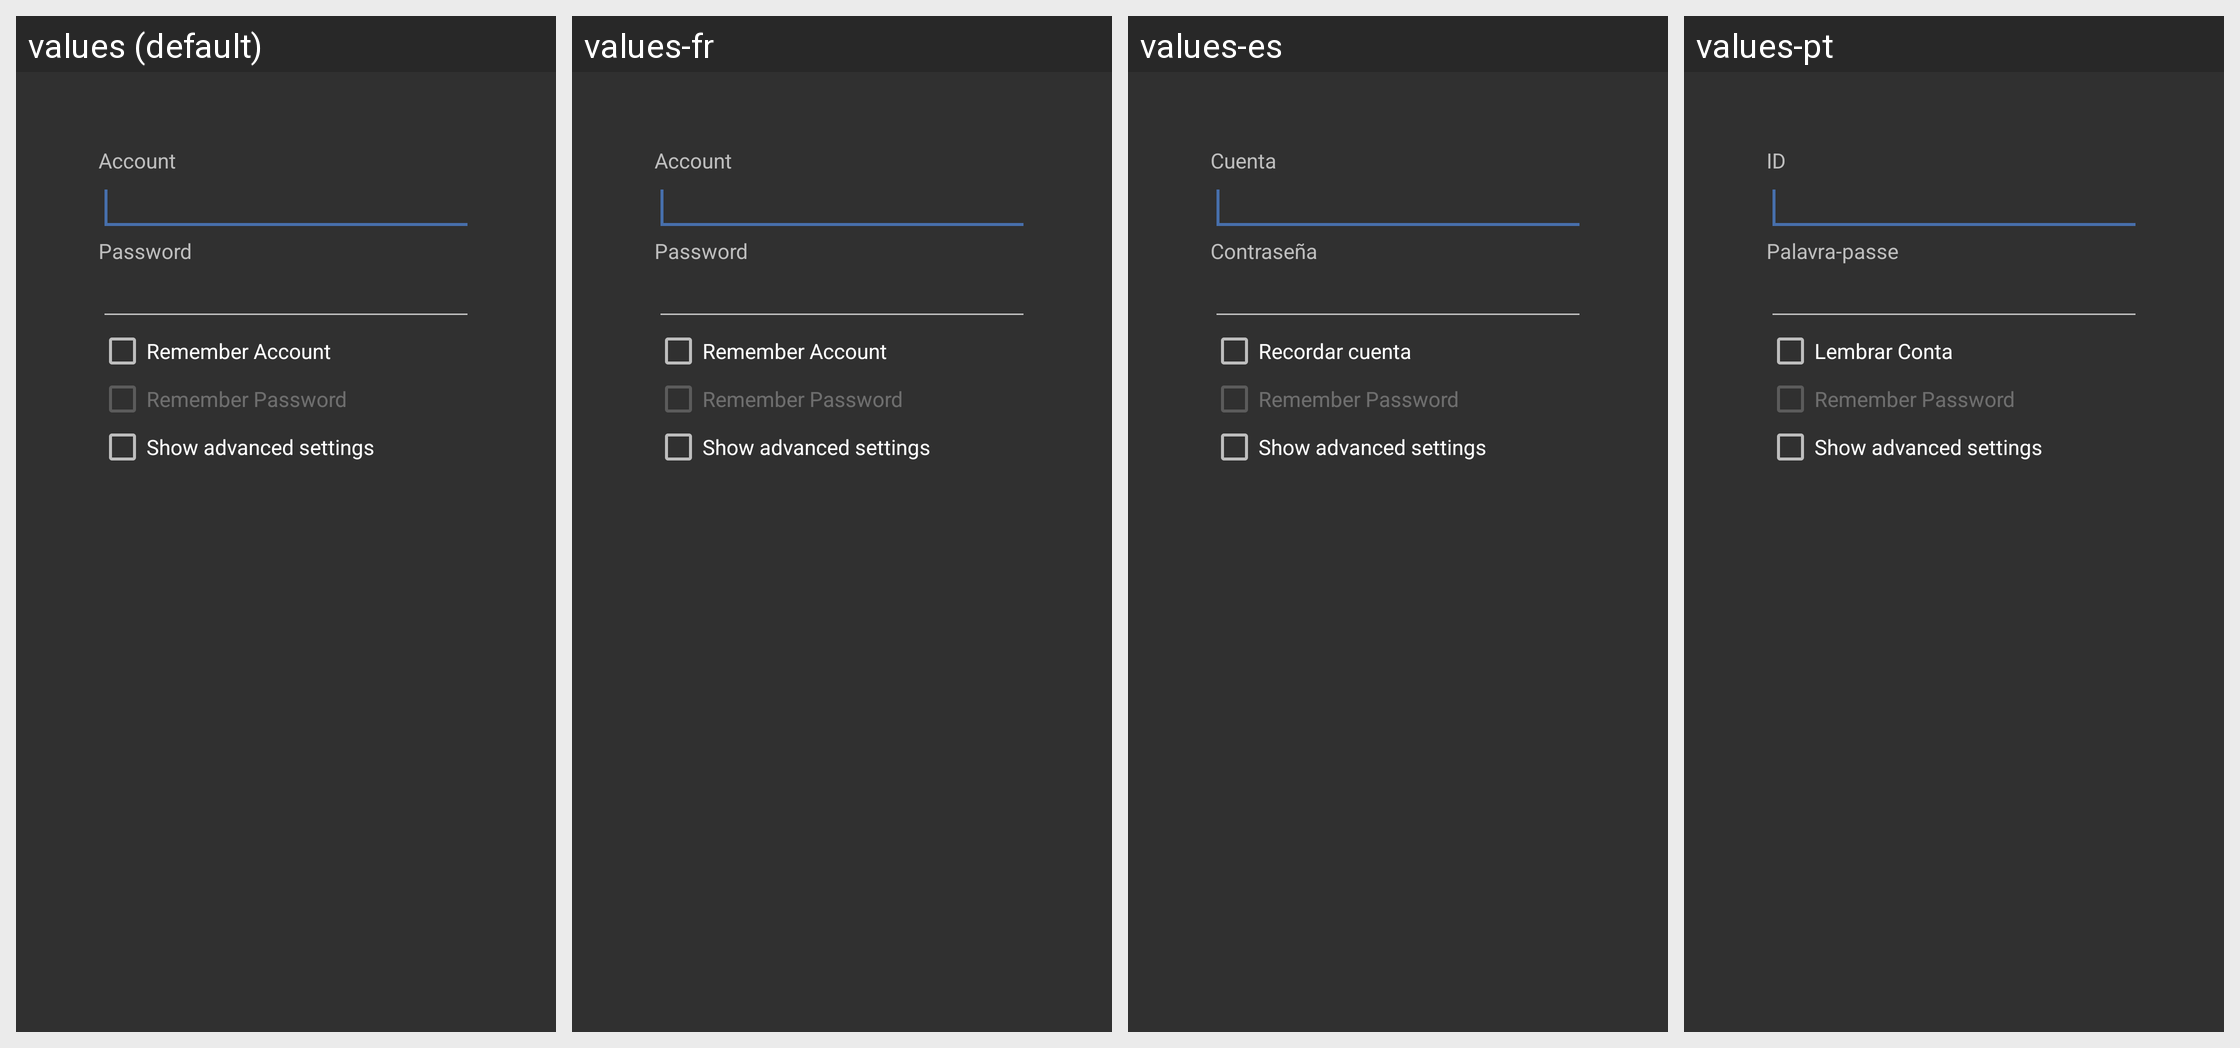

For this localized Android screen grid, give each drawn string resource with its value in every locale shown.
Android screen res/layout/popup_login.xml rendered under 4 locales, left to right: values (default), values-fr, values-es, values-pt. Device: Nexus 5 (rendered at 1080×1920; each locale shown at half size, 540×960, under a caption strip naming it); theme AppTheme.
Other locales in the repository, not shown: values-de.
Strings drawn on this screen, with the default value and each locale's value (text and hints the layout hard-codes, and strings that could not be matched under every locale, appear in the picture but are not listed):

account
  values: Account
  values-fr: Account
  values-es: Cuenta
  values-pt: ID

password
  values: Password
  values-fr: Password
  values-es: Contraseña
  values-pt: Palavra-passe

remember_account
  values: Remember Account
  values-fr: Remember Account
  values-es: Recordar cuenta
  values-pt: Lembrar Conta

remember_password
  values: Remember Password
  values-fr: Remember Password  [not translated; the default value is used]
  values-es: Remember Password  [not translated; the default value is used]
  values-pt: Remember Password  [not translated; the default value is used]

show_advanced
  values: Show advanced settings
  values-fr: Show advanced settings  [not translated; the default value is used]
  values-es: Show advanced settings  [not translated; the default value is used]
  values-pt: Show advanced settings  [not translated; the default value is used]
